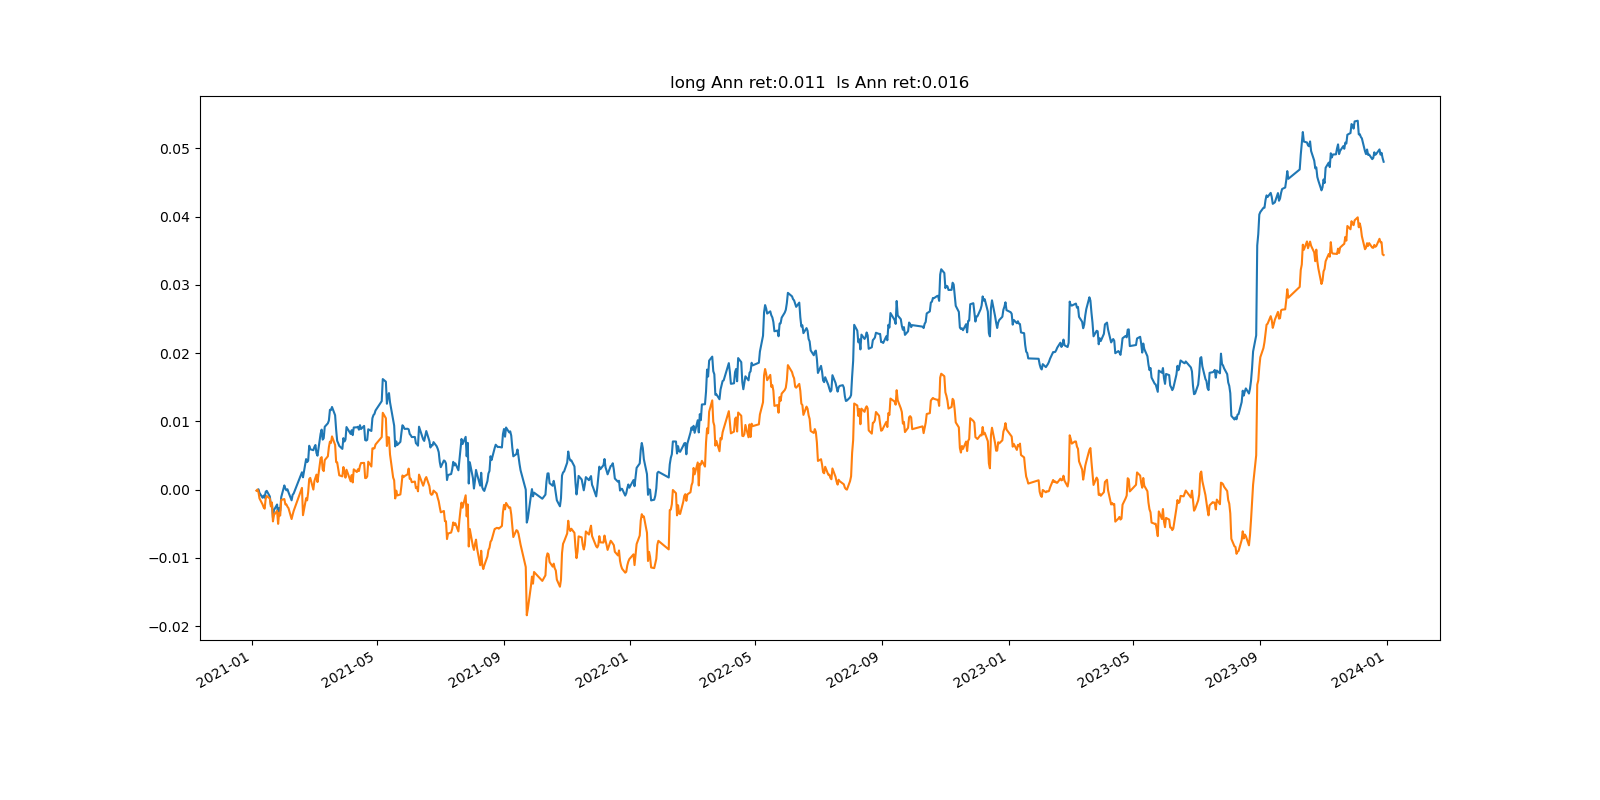

Data behind this chart, as committed beside it:
, index, pnl, pnl_long, tvr, long_num, short_num, long_pos, short_pos
0, 2021-01-04, , , , 0, 0, 0.0, 0.0
1, 2021-01-05, , -0.0001443, 1.0, 4031, 0, 1, 0.0
2, 2021-01-06, -0.0001673, 0.0001581, 1.063, 2016, 2015, 1, -1.0
3, 2021-01-07, 0.00022, -0.0003533, 1.414, 2016, 2015, 1.0, -1.0
4, 2021-01-08, -0.0005174, -0.0009382, 1.358, 2018, 2017, 1.0, -1.0
5, 2021-01-11, -0.0007225, -0.0008942, 1.318, 2019, 2018, 1, -1.0
6, 2021-01-12, 0.0003198, -0.0004066, 1.359, 2019, 2018, 1.0, -1
7, 2021-01-13, -0.0003182, -0.0002077, 1.305, 2020, 2019, 1.0, -1
8, 2021-01-14, 0.0008737, 0.001455, 1.292, 2020, 2019, 1.0, -1.0
9, 2021-01-15, 0.0001416, 0.0004029, 1.296, 2021, 2020, 1.0, -1.0
10, 2021-01-18, -0.0008264, -0.000373, 1.274, 2021, 2020, 1.0, -1
11, 2021-01-19, -0.00122, -0.001161, 1.297, 2021, 2020, 1, -1.0
12, 2021-01-20, 0.000216, 0.0005854, 1.302, 2021, 2020, 1.0, -1
13, 2021-01-21, -0.002088, -0.002776, 1.254, 2023, 2022, 1, -1
14, 2021-01-22, 0.001092, 0.0009492, 1.287, 2024, 2023, 1.0, -1.0
15, 2021-01-25, 0.000822, 0.0005941, 1.321, 2026, 2025, 1.0, -1.0
16, 2021-01-26, -0.001739, -0.001904, 1.29, 2027, 2026, 1.0, -1.0
17, 2021-01-27, 0.001215, 0.001621, 1.345, 2028, 2027, 1.0, -1.0
18, 2021-01-28, -0.0004119, -0.0004092, 1.307, 2028, 2027, 1.0, -1.0
19, 2021-01-29, 0.002018, 0.002291, 1.308, 2030, 2029, 1, -1.0
20, 2021-02-01, 0.001713, 0.0001352, 1.368, 2031, 2030, 1, -1
21, 2021-02-02, -0.0004743, -0.0007876, 1.284, 2032, 2031, 1.0, -1.0
22, 2021-02-03, -0.0002466, -7.626809706503396e-06, 1.308, 2033, 2032, 1.0, -1.0
23, 2021-02-04, 0.0001573, -0.0003269, 1.278, 2033, 2032, 1.0, -1.0
24, 2021-02-05, -0.0004435, -0.0002132, 1.286, 2034, 2033, 1.0, -1.0
25, 2021-02-08, -0.001174, -0.001595, 1.303, 2034, 2033, 1.0, -1.0
26, 2021-02-09, 0.0008059, 0.000627, 1.293, 2035, 2034, 1, -1.0
27, 2021-02-10, 0.0001867, 0.0005575, 1.298, 2037, 2036, 1.0, -1.0
28, 2021-02-18, 0.003112, 0.00338, 1.297, 2040, 2039, 1, -1.0
29, 2021-02-19, -0.0007344, -0.003998, 1.332, 2042, 2041, 1, -1
30, 2021-02-22, 0.002669, 0.002487, 1.289, 2042, 2041, 1, -1.0
31, 2021-02-23, -0.0004385, -0.0003177, 1.255, 2042, 2041, 1.0, -1.0
32, 2021-02-24, 0.0002019, 0.001191, 1.309, 2042, 2041, 1.0, -1
33, 2021-02-25, 0.002194, 0.001925, 1.328, 2042, 2041, 1.0, -1
34, 2021-02-26, -0.0005151, 0.000178, 1.29, 2044, 2043, 1.0, -1.0
35, 2021-03-01, -0.0001407, -0.001715, 1.405, 2045, 2044, 1.0, -1.0
36, 2021-03-02, 0.0004619, 0.001255, 1.304, 2046, 2045, 1.0, -1.0
37, 2021-03-03, 0.0002993, 0.0004628, 1.257, 2048, 2047, 1.0, -1.0
38, 2021-03-04, -0.001174, 0.0004799, 1.327, 2048, 2047, 1.0, -1.0
39, 2021-03-05, -0.0003926, -0.001093, 1.312, 2049, 2049, 1, -1.0
40, 2021-03-08, 0.003219, 0.003491, 1.28, 2049, 2048, 1, -1.0
41, 2021-03-09, 0.000605, 0.0001625, 1.317, 2049, 2048, 1.0, -1.0
42, 2021-03-10, -0.001468, -0.001804, 1.286, 2050, 2049, 1.0, -1.0
43, 2021-03-11, 0.0002025, -0.0002456, 1.292, 2051, 2050, 1.0, -1.0
44, 2021-03-12, 0.001681, 0.001614, 1.306, 2052, 2051, 1.0, -1
45, 2021-03-15, 0.0005061, 0.0005536, 1.305, 2053, 2052, 1.0, -1.0
46, 2021-03-16, 0.0004143, 0.001356, 1.283, 2053, 2052, 1.0, -1.0
47, 2021-03-17, 0.001571, 0.0007934, 1.331, 2054, 2052, 1.0, -1.0
48, 2021-03-18, -4.889249312200377e-05, -0.000187, 1.292, 2054, 2053, 1.0, -1
49, 2021-03-19, 0.0004568, 0.0009545, 1.322, 2054, 2053, 1.0, -1.0
50, 2021-03-22, -0.001211, -0.001243, 1.309, 2055, 2054, 1.0, -1
51, 2021-03-23, -0.002108, -0.002515, 1.285, 2056, 2055, 1.0, -1.0
52, 2021-03-24, -0.001646, -4.5452943926605795e-05, 1.3, 2058, 2057, 1.0, -1.0
53, 2021-03-25, -0.0003358, -0.0009681, 1.288, 2058, 2057, 1, -1.0
54, 2021-03-26, -0.0004003, -0.000928, 1.307, 2059, 2058, 1, -1.0
55, 2021-03-29, -0.0004398, -0.000159, 1.319, 2060, 2059, 1, -1.0
56, 2021-03-30, 0.001578, 0.001369, 1.267, 2062, 2061, 1.0, -1
57, 2021-03-31, -0.0004953, -0.0006622, 1.28, 2064, 2063, 1.0, -1.0
58, 2021-04-01, 0.0002709, -0.0008908, 1.275, 2065, 2064, 1.0, -1
59, 2021-04-02, 0.001846, 0.001158, 1.34, 2066, 2065, 1, -1.0
... 667 more rows
